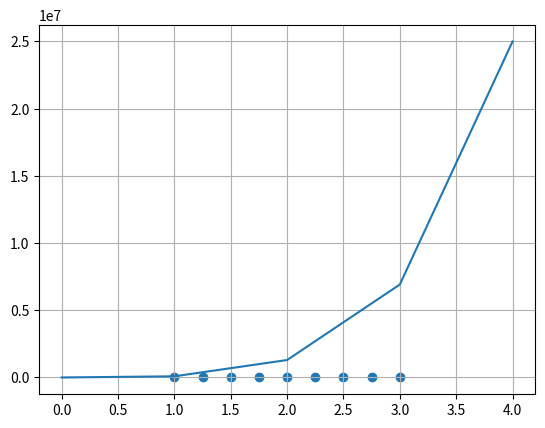

Reproduce this figure in Python.
import numpy as np
import matplotlib.pyplot as plt


def polynomial(x, y):
    n = np.shape(x)[0]  # "wysokość" piramidy
    piramida = np.zeros([n, n])  # stworzenie pola do piramidy

    # wpisanie w piramidę wartości y w 1 kolumnie
    for i in range(np.shape(piramida)[1]):
        piramida[i][0] = y[i]

    for j in range(1, n):
        for i in range(n - j):
            licznik = (piramida[i + 1][j - 1] - piramida[i][j - 1])
            mianownik = (x[i + j] - x[i])
            piramida[i][j] = licznik / mianownik
    return piramida[0]  # zwróć tylko 1 wiersz, w którym sa wyniki


def plot_function(x_list, function):    # Funkcja do rysowania funkcji
    y_list = []

    for j in range(len(x_list)):
        y_list.append(0)

        for i in range(len(function)):
            y_list[j] += function[i] * x_list[j] ** i

    plt.plot(x_list, y_list)
    plt.grid()


def print_values(result):

    m = len(result)
    result = result[::-1]
    print("y = ", end='')

    for i in range(m):

        if result[i] < 0 or i == 0:
            if i == m-1:
                print(f"{result[i]} ", end='')
            else:
                print(f"{result[i]}x^{m-i-1} ", end='')
        else:
            if i == m-1:
                print(f"+{result[i]} ", end='')
            else:
                print(f"+{result[i]}x^{m-i-1} ", end='')


x = np.array([1, 1.25, 1.5, 1.75, 2, 2.25, 2.5, 2.75, 3])
y = np.array([-0.5403, -0.0104, 0.9423, 1.7445, 1.3073, -0.7718, -2.4986, -0.7903, 2.7334])
x_range = np.arange(0, 5)

#wynik = polynomial(x, y)
#print_values(wynik)
wynik = [-7102.34, 31199.4, -58626.5, 61672.8, 39817.7, 16195.4, -4061.41, 575.103, 35.2449]

print(wynik)
plot_function(x_range, wynik)
plt.scatter(x, y)

plt.show()


